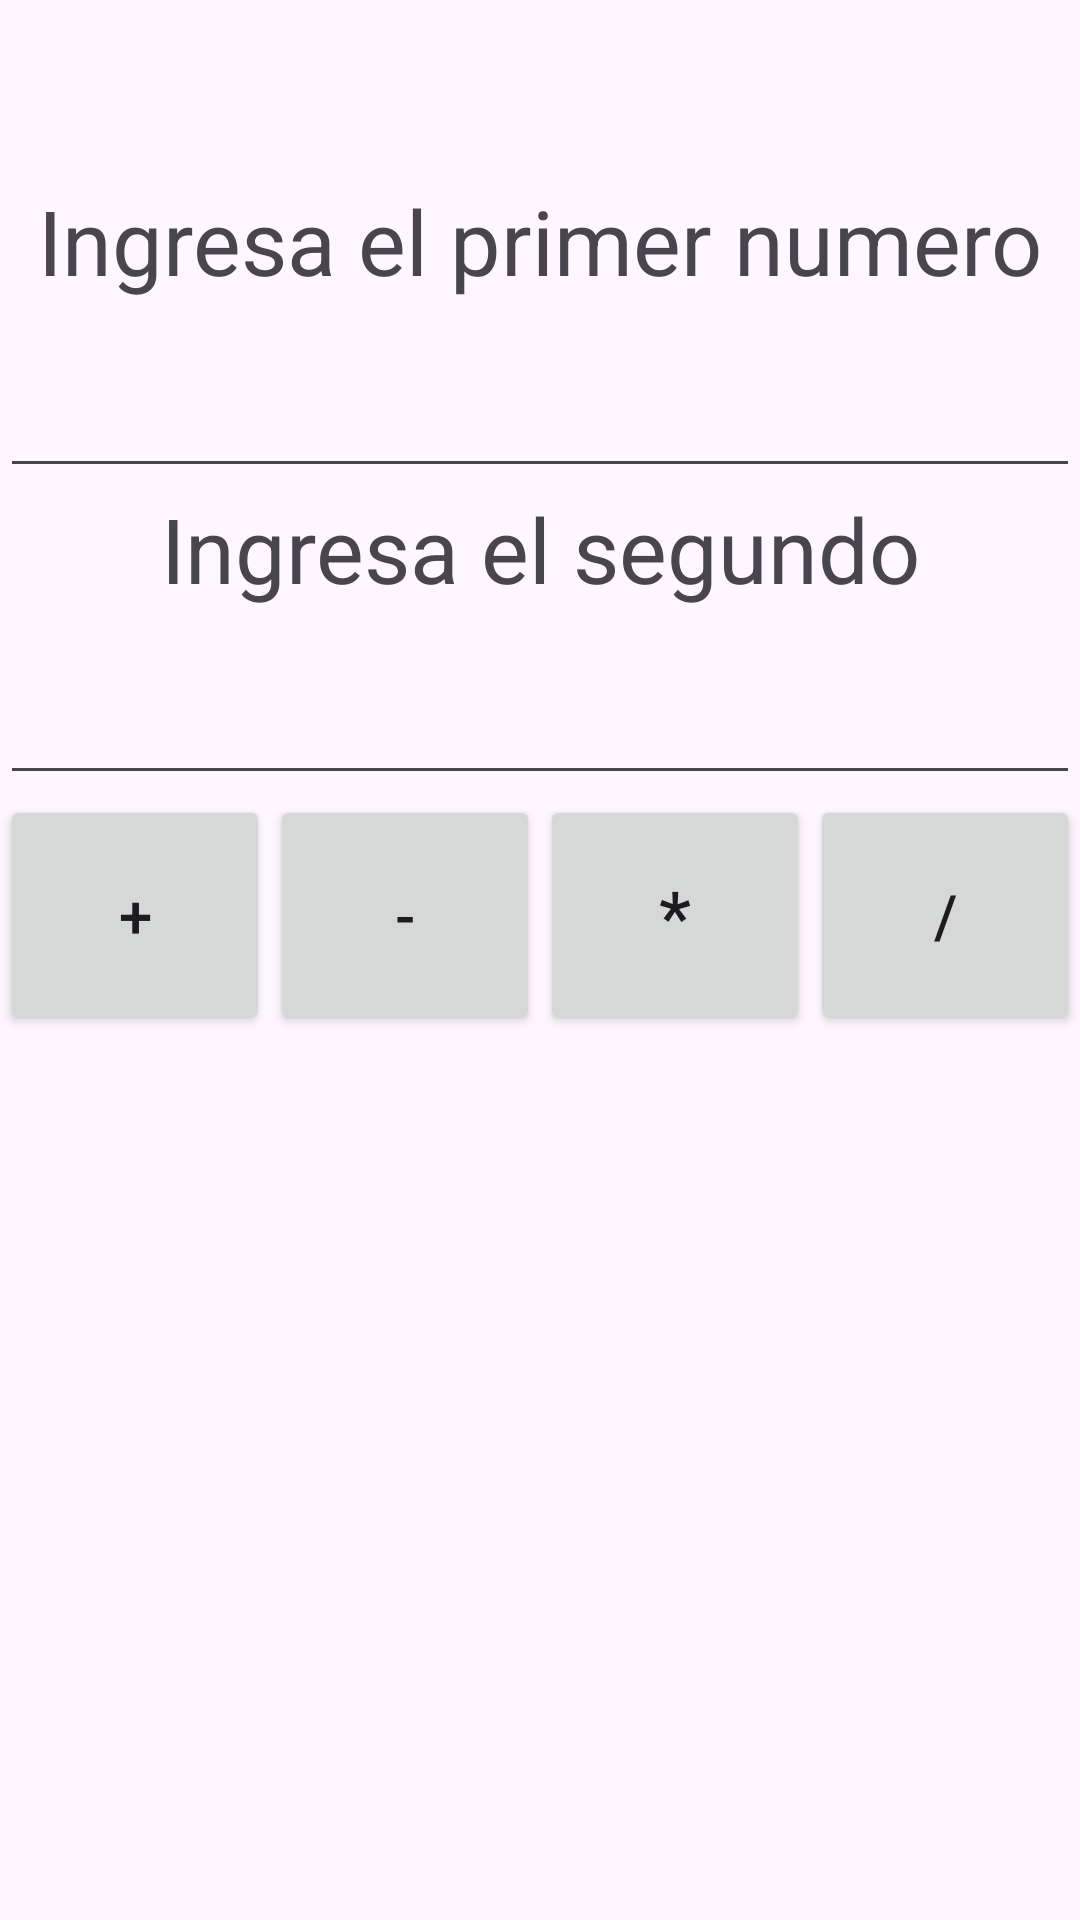

Layout XML and referenced resources for this Android screen:
<!-- AndroidManifest.xml: application theme Theme.IHC26B -->
<!-- res/layout/activity_opcion.xml -->
<?xml version="1.0" encoding="utf-8"?>
<androidx.constraintlayout.widget.ConstraintLayout xmlns:android="http://schemas.android.com/apk/res/android"
    xmlns:app="http://schemas.android.com/apk/res-auto"
    xmlns:tools="http://schemas.android.com/tools"
    android:layout_width="match_parent"
    android:layout_height="match_parent">

    <LinearLayout
        android:layout_width="match_parent"
        android:layout_height="match_parent"
        android:orientation="vertical">

        <TextView
            android:id="@+id/textView3"
            android:layout_width="match_parent"
            android:layout_height="wrap_content"
            android:gravity="center"
            android:paddingTop="60sp"
            android:text="Ingresa el primer numero"
            android:textSize="30sp" />

        <EditText
            android:id="@+id/editTextText2"
            android:layout_width="match_parent"
            android:layout_height="wrap_content"
            android:ems="10"
            android:gravity="center"
            android:inputType="text"
            android:textSize="34sp" />

        <TextView
            android:id="@+id/textView2"
            android:layout_width="match_parent"
            android:layout_height="40dp"
            android:gravity="center"
            android:text="Ingresa el segundo numero"
            android:textSize="30sp" />

        <EditText
            android:id="@+id/editTextText3"
            android:layout_width="match_parent"
            android:layout_height="wrap_content"
            android:ems="10"
            android:gravity="center"
            android:inputType="text"
            android:textSize="34sp" />

        <LinearLayout
            android:layout_width="match_parent"
            android:layout_height="80dp"
            android:orientation="horizontal">

            <Button
                android:id="@+id/button7"
                android:layout_width="0dp"
                android:layout_height="match_parent"
                android:layout_weight="1"
                android:text="+"
                android:textSize="20sp" />

            <Button
                android:id="@+id/button8"
                android:layout_width="0dp"
                android:layout_height="match_parent"
                android:layout_weight="1"
                android:text="-"
                android:textSize="20sp" />

            <Button
                android:id="@+id/button5"
                android:layout_width="0dp"
                android:layout_height="match_parent"
                android:layout_weight="1"
                android:text="*"
                android:textSize="24sp" />

            <Button
                android:id="@+id/button6"
                android:layout_width="0dp"
                android:layout_height="match_parent"
                android:layout_weight="1"
                android:text="/"
                android:textSize="20sp" />
        </LinearLayout>

        <TextView
            android:id="@+id/textView4"
            android:layout_width="match_parent"
            android:layout_height="38dp"
            android:layout_marginVertical="10sp"
            android:gravity="center"
            android:textSize="24sp" />

    </LinearLayout>

</androidx.constraintlayout.widget.ConstraintLayout>
<!-- resources referenced by this layout -->
<resources>
  <style name="Theme.IHC26B" parent="Base.Theme.IHC26B" />
  <style name="Base.Theme.IHC26B" parent="Theme.Material3.DayNight.NoActionBar">
          
          
      </style>
</resources>
